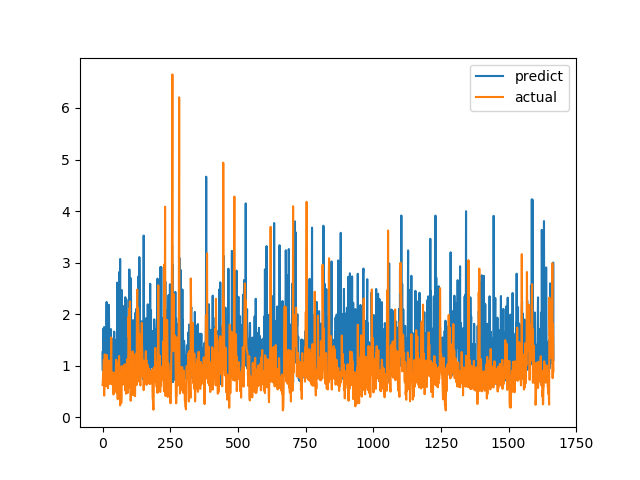

The table this chart was drawn from, first rows:
predict, actual
1.261, 0.6238
0.9053, 0.6915
1.432, 0.8558
1.719, 0.7094
1.47, 1.015
1.337, 1.116
1.75, 0.4183
1.297, 1.002
1.055, 1.219
0.9736, 1.143
1.656, 0.6528
1.072, 0.6747
1.66, 0.601
0.6944, 0.6695
1.517, 0.6538
2.237, 0.7814
0.8393, 1.206
1.179, 0.8469
0.9072, 0.8286
0.7827, 0.6482
0.9449, 0.5624
1.823, 0.7183
1.164, 1.1
2.182, 0.9542
1.899, 0.729
0.7552, 0.6694
0.6911, 0.8631
0.9353, 0.6465
0.7792, 0.8223
0.9978, 0.9236
1.028, 0.8301
1.71, 1.067
1.342, 1.546
1.077, 0.6827
1.301, 0.6386
1.411, 0.6464
1.52, 0.6881
0.9891, 0.7274
0.8368, 0.65
1.512, 0.8694
1.125, 0.4409
0.6658, 0.4519
1.036, 0.7575
1.661, 0.4952
0.8495, 0.6851
0.7633, 0.7244
1.5, 0.8654
1.391, 0.74
0.8971, 0.8071
1.299, 0.8204
1.001, 1.114
0.6818, 1.109
1.397, 0.4751
0.9477, 1.039
2.611, 0.9458
1.044, 0.7878
1.982, 0.3505
0.8074, 0.9368
2.067, 0.9868
1.397, 0.647
... 1,607 more rows
